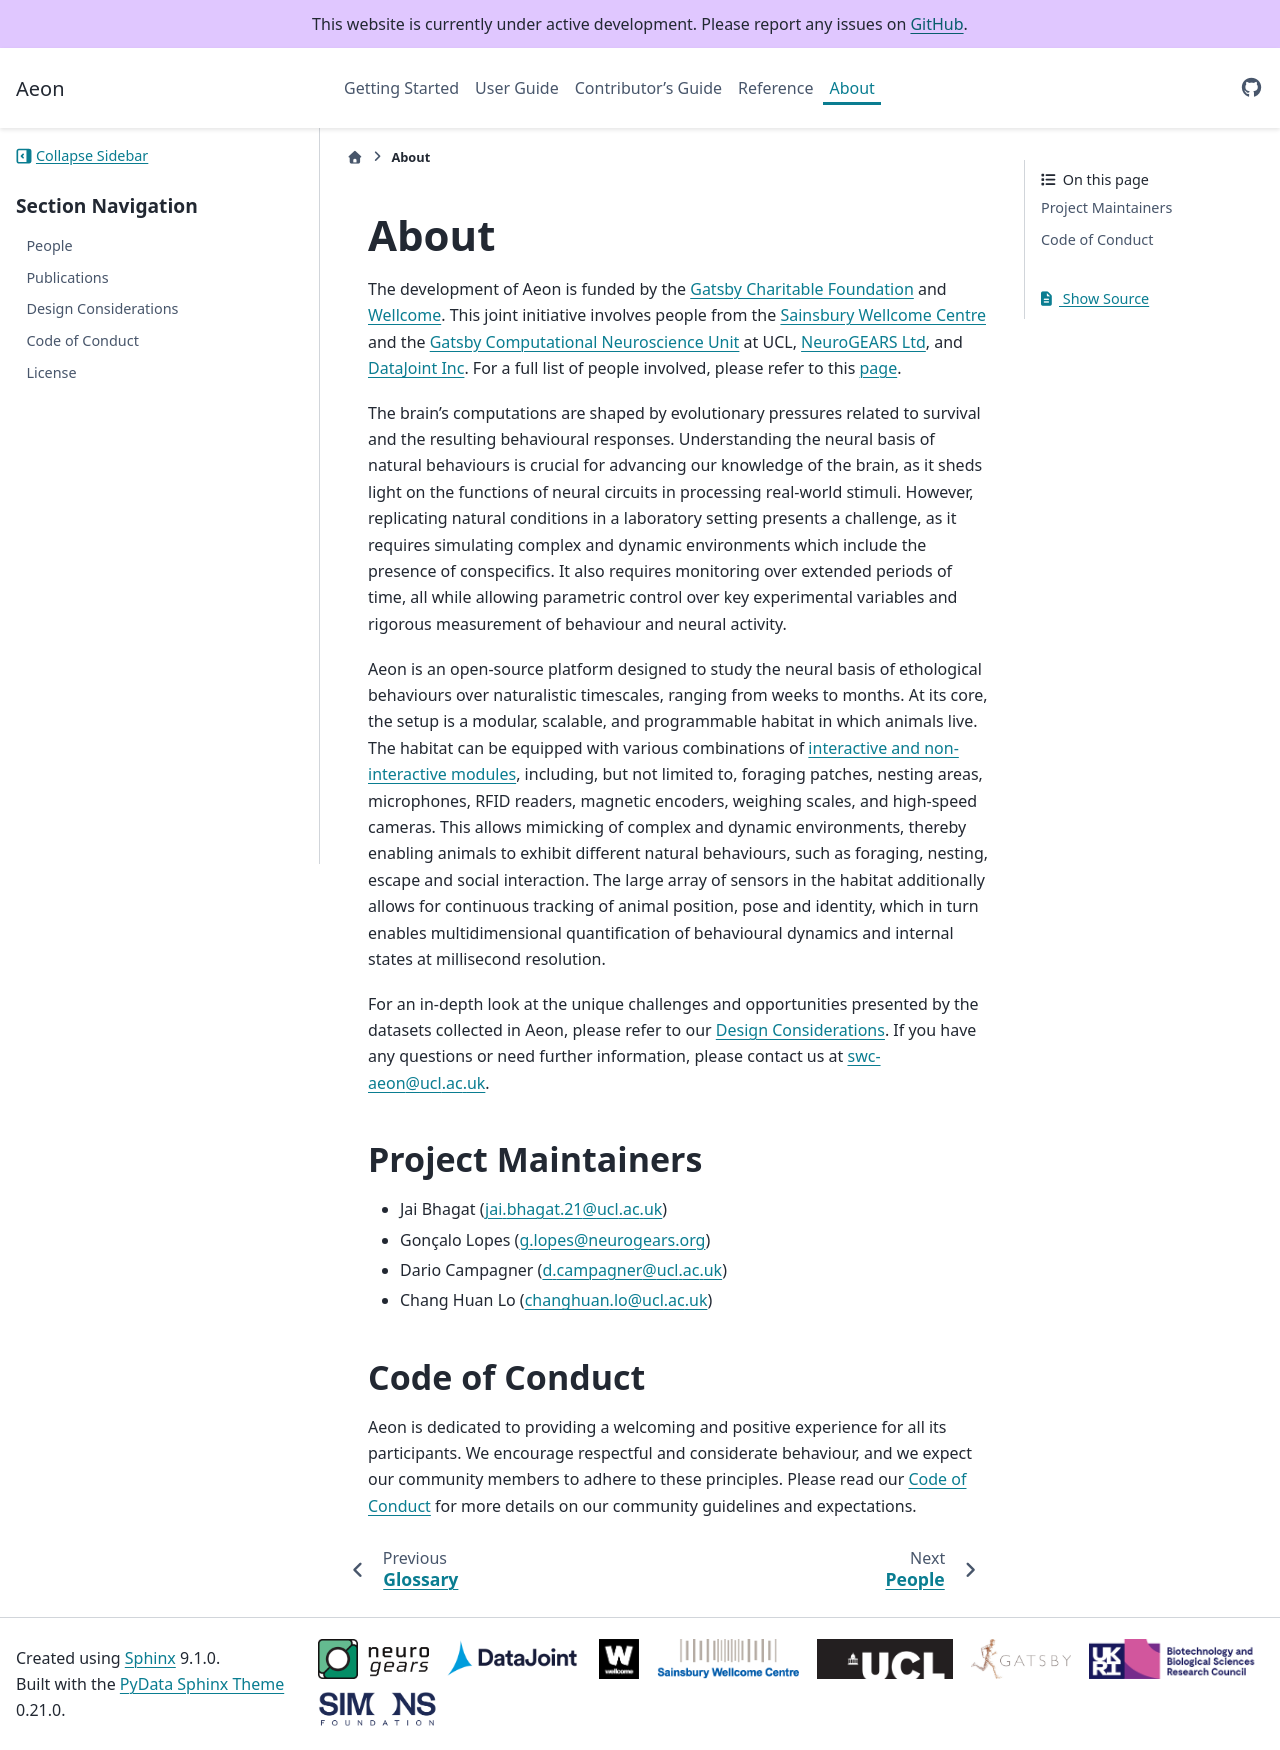

repository: SainsburyWellcomeCentre/aeon_docs · page: about/index.html · generator: sphinx

(target-about)=
# About

The development of Aeon is funded by the [Gatsby Charitable Foundation](https://www.gatsby.org.uk/) and [Wellcome](https://wellcome.org/). This joint initiative involves people from the [Sainsbury Wellcome Centre](https://www.sainsburywellcome.org/web/) and the [Gatsby Computational Neuroscience Unit](https://www.ucl.ac.uk/life-sciences/gatsby) at UCL, [NeuroGEARS Ltd](https://neurogears.org/), and [DataJoint Inc](datajoint:). For a full list of people involved, please refer to this [page](target-people).

The brain's computations are shaped by evolutionary pressures related to survival and the resulting behavioural responses. 
Understanding the neural basis of natural behaviours is crucial for advancing our knowledge of the brain, as it sheds light on the functions of neural circuits in processing real-world stimuli. 
However, replicating natural conditions in a laboratory setting presents a challenge, as it requires simulating complex and dynamic environments which include the presence of conspecifics. 
It also requires monitoring over extended periods of time, all while allowing parametric control over key experimental variables and rigorous measurement of behaviour and neural activity.

Aeon is an open-source platform designed to study the neural basis of ethological behaviours over naturalistic timescales, ranging from weeks to months.
At its core, the setup is a modular, scalable, and programmable habitat in which animals live. 
The habitat can be equipped with various combinations of [interactive and non-interactive modules](target-hardware),
including, but not limited to, foraging patches, nesting areas, microphones, RFID readers, magnetic encoders, weighing scales, and high-speed cameras. 
This allows mimicking of complex and dynamic environments, thereby enabling animals to exhibit different natural behaviours, 
such as foraging, nesting, escape and social interaction. 
The large array of sensors in the habitat additionally allows for continuous tracking of animal position, pose and identity, which in turn enables
multidimensional quantification of behavioural dynamics and internal states at millisecond resolution.

For an in-depth look at the unique challenges and opportunities presented by the datasets collected in Aeon, please refer to our [Design Considerations](target-design-considerations).
If you have any questions or need further information, please contact us at swc-aeon@ucl.ac.uk.

(target-project-maintainers)=
## Project Maintainers

* Jai Bhagat (jai.bhagat.21@ucl.ac.uk)
* Gonçalo Lopes (g.lopes@neurogears.org)
* Dario Campagner (d.campagner@ucl.ac.uk)
* Chang Huan Lo (changhuan.lo@ucl.ac.uk)

## Code of Conduct

Aeon is dedicated to providing a welcoming and positive experience for all its participants. We encourage respectful and considerate behaviour, and we expect our community members to adhere to these principles. Please read our [Code of Conduct](target-code-of-conduct) for more details on our community guidelines and expectations.

:::{toctree}
:maxdepth: 1
:hidden:

people
publications
design_considerations
code_of_conduct
license
